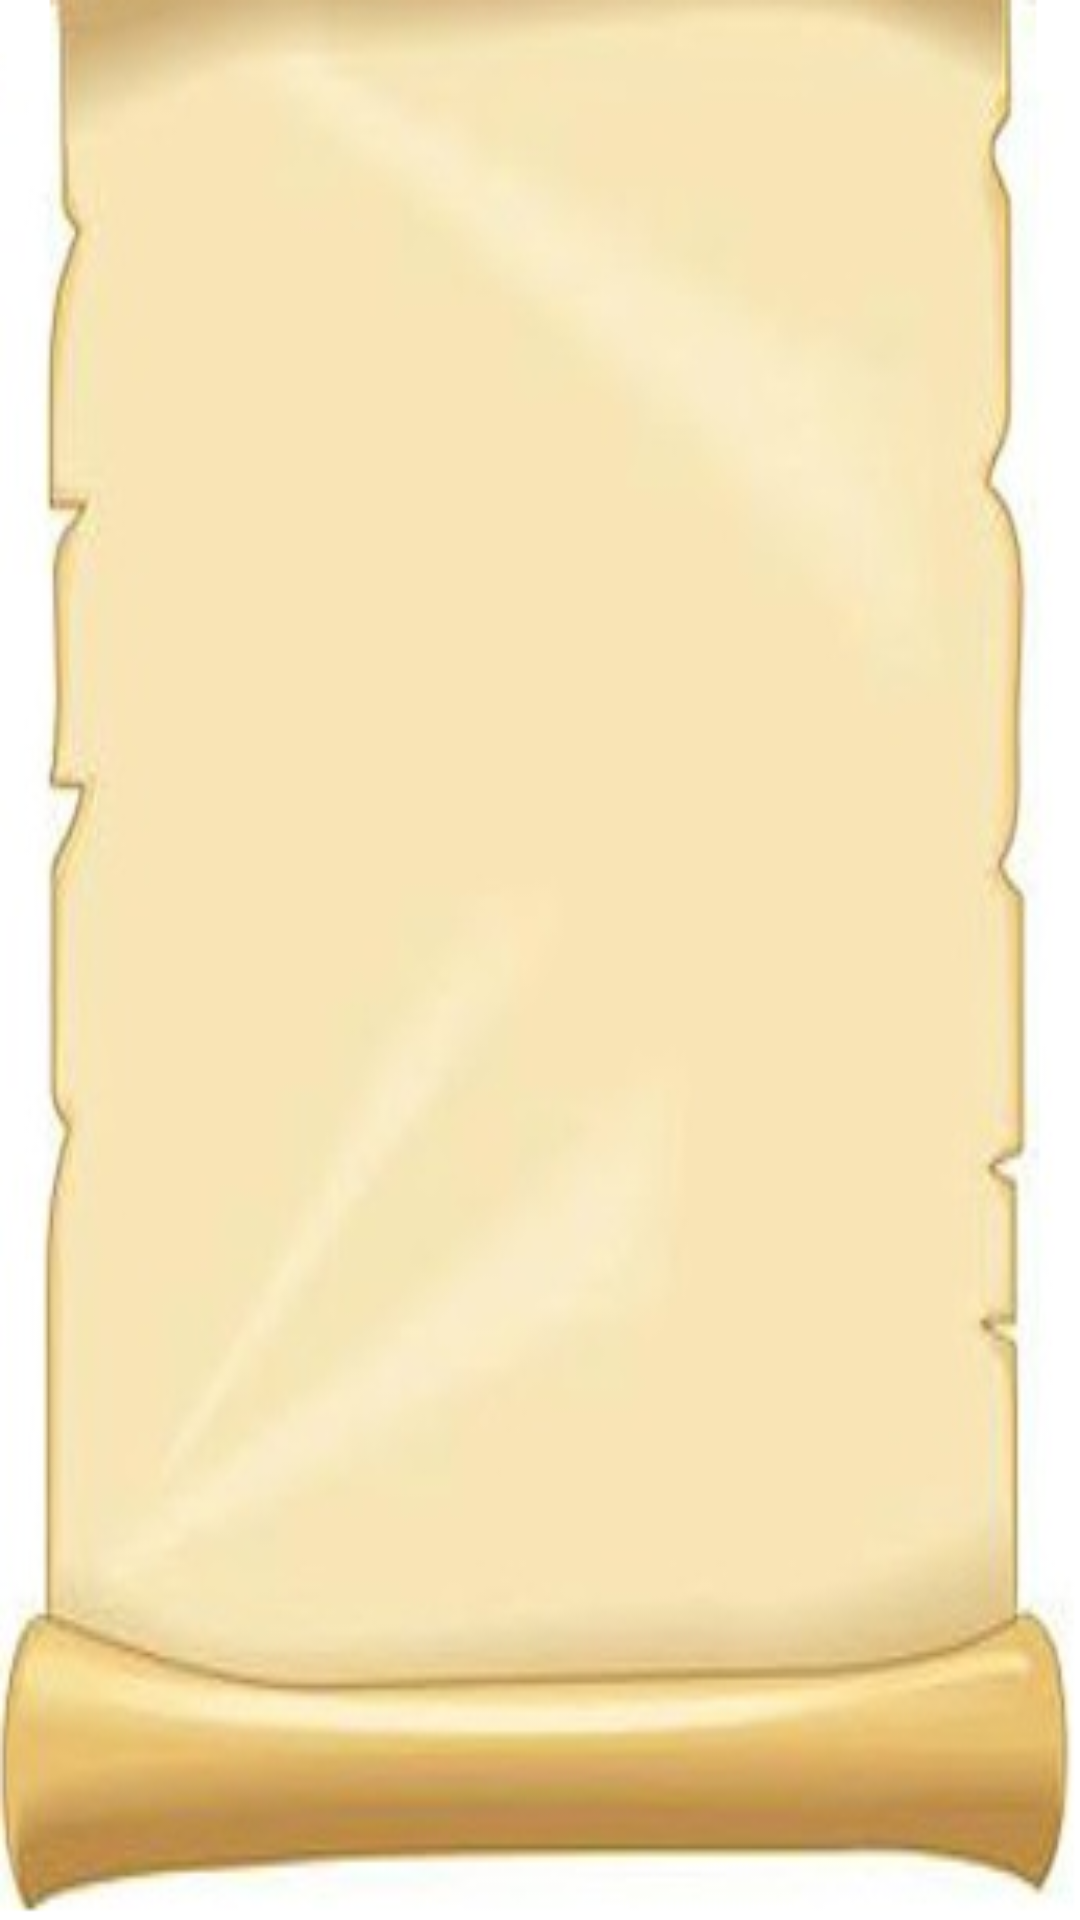

The Android layout XML behind this screen, and the referenced resources:
<!-- AndroidManifest.xml: application theme AppTheme -->
<!-- res/layout/activity_my_azkar.xml -->
<?xml version="1.0" encoding="utf-8"?>
<FrameLayout xmlns:android="http://schemas.android.com/apk/res/android"
             xmlns:tools="http://schemas.android.com/tools"
             android:layout_width="match_parent"
              android:layout_height="match_parent"
             android:background="@drawable/board"
              android:orientation="vertical">

    <ListView
        android:layout_gravity="center_horizontal"
        android:id="@+id/myAzkarList"
        android:layout_width="305dp"
        android:layout_height="445dp"
        />

    <LinearLayout
        android:layout_marginBottom="75dp"
        android:layout_marginRight="35dp"
        android:layout_width="wrap_content"
        android:layout_height="wrap_content"
        android:orientation="horizontal"
        android:layout_gravity="right|bottom"
        tools:ignore="RtlHardcoded">


        <Button
            android:id="@+id/addButton"
            android:layout_width="65dp"
            android:layout_height="65dp"
            android:background="@drawable/add_icon"
            android:onClick="addZekr"
            />

    </LinearLayout>


</FrameLayout>
<!-- resources referenced by this layout -->
<resources>
  <!-- drawable board: png bitmap (drawable, 97790 bytes) -->
  <style name="AppTheme" parent="Theme.AppCompat.Light.DarkActionBar">
          
  
          <item name="colorPrimary">@color/colorPrimary</item>
          <item name="colorPrimaryDark">@color/colorPrimaryDark</item>
          <item name="colorAccent">@color/colorAccent</item>
          <item name="android:textSize">30dp</item>
      </style>
  <color name="colorPrimary">#3F51B5</color>
  <color name="colorPrimaryDark">#303F9F</color>
  <color name="colorAccent">#f534b2</color>
</resources>
